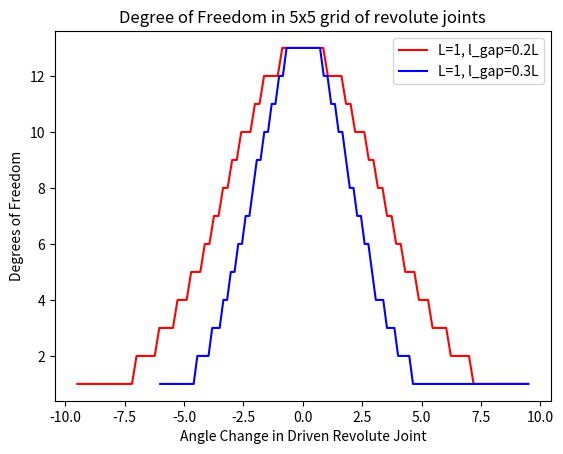

Reproduce this figure in Python.
import numpy as np
import matplotlib.pyplot as plt

import matplotlib.pyplot as plt
import numpy as np
import scipy.stats as stats
import math



def figure_1():
    mu = 0
    variance = 10
    sigma = math.sqrt(variance)
    x = np.linspace(mu - 3 * sigma, mu + 3 * sigma, 100)
    x_floor = [np.floor(i) for i in x]

    y = stats.norm.pdf(x, mu, sigma)
    y = [100*i for i in y]
    y = [np.floor(i)+1 for i in y]

    variance_2 = 4
    sigma_2 = math.sqrt(variance_2)
    x_2 = np.linspace(mu - 3 * sigma_2, mu + 3 * sigma, 100)
    x_floor_2 = [np.floor(i) for i in x_2]
    y_2 = stats.norm.pdf(x_2, mu, sigma_2)
    y_2 = [65 * i for i in y_2]
    y_2 = [np.floor(i) + 1 for i in y_2]

    plt.plot(x, y, 'r', label="L=1, l_gap=0.2L")
    plt.plot(x_2, y_2, 'b', label="L=1, l_gap=0.3L")
    plt.title("Degree of Freedom in 5x5 grid of revolute joints")
    plt.legend()
    plt.ylabel("Degrees of Freedom")
    plt.xlabel("Angle Change in Driven Revolute Joint")
    plt.show()
    return 0


if __name__ == '__main__':
    figure_1()